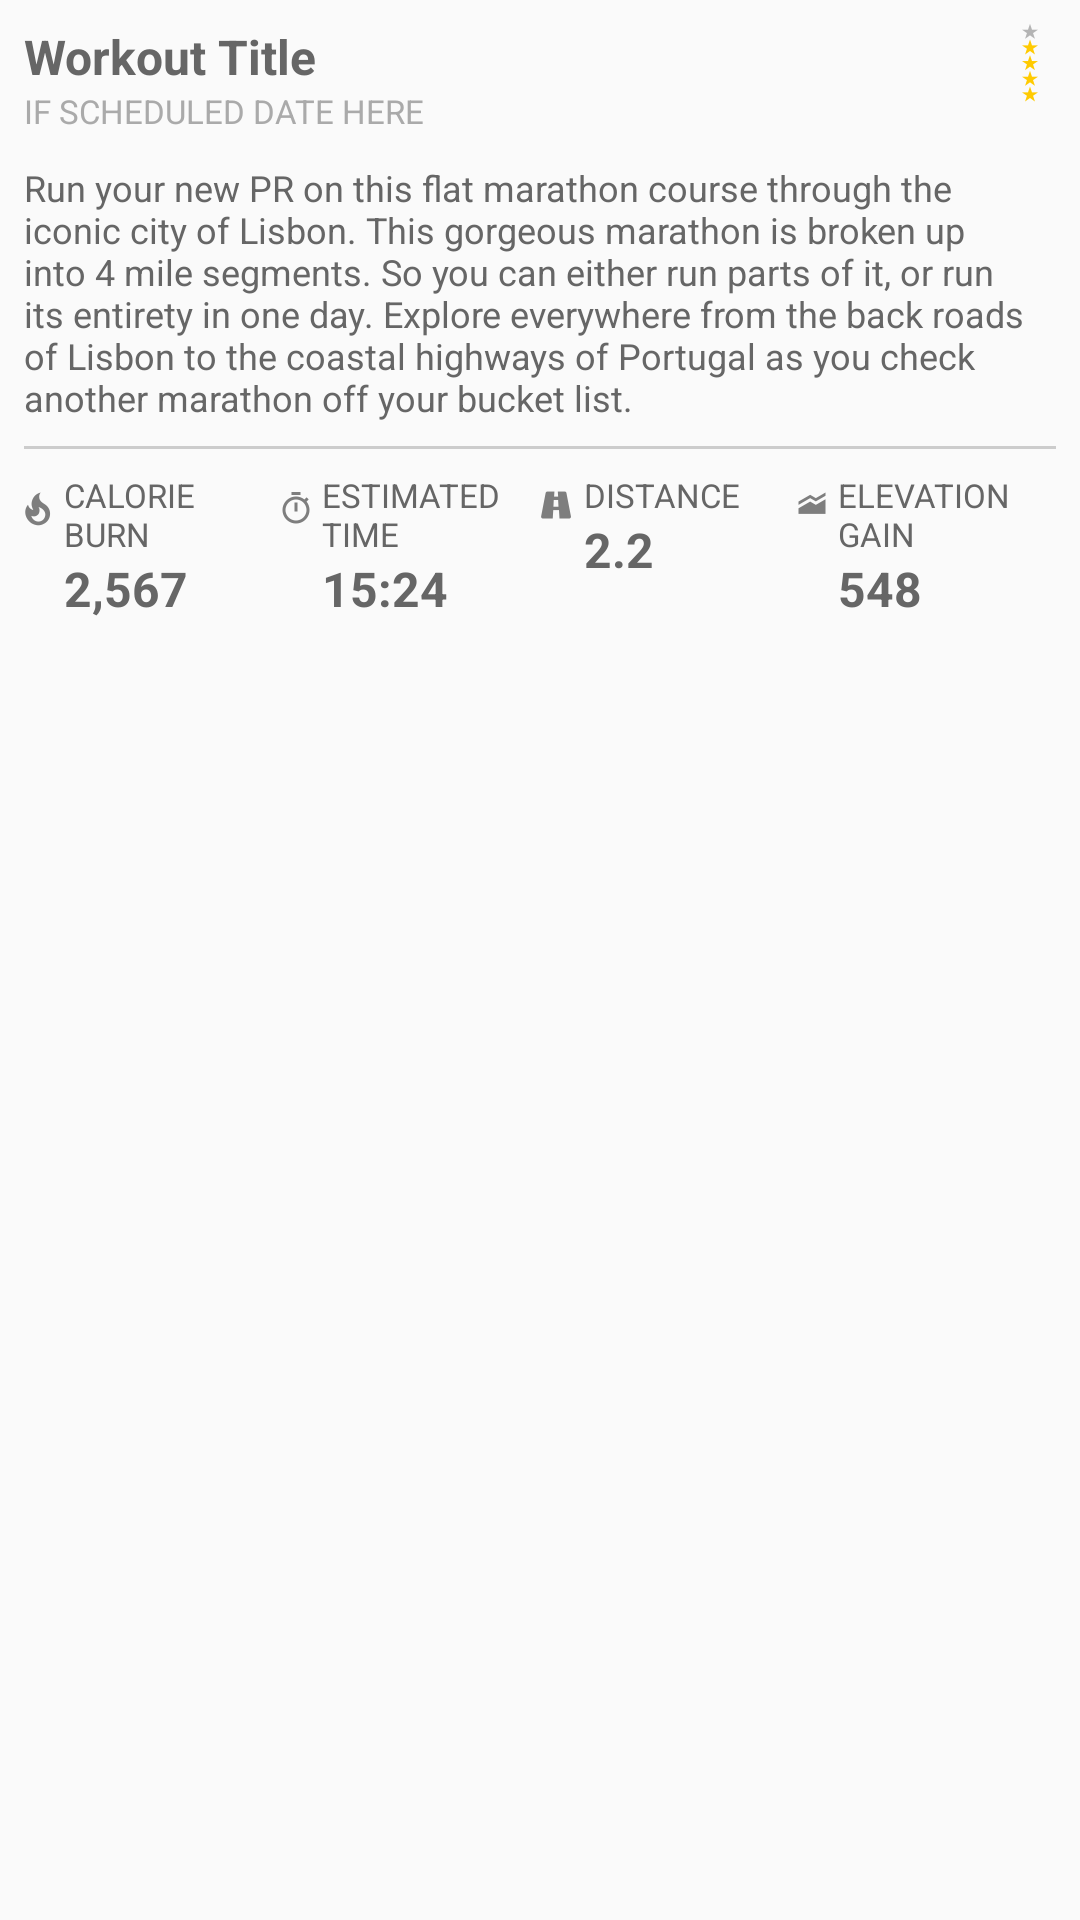

The Android layout XML behind this screen, and the referenced resources:
<!-- AndroidManifest.xml: application theme Theme.AppCompat.Light.NoActionBar -->
<!-- res/layout/view_workout.xml -->
<?xml version="1.0" encoding="utf-8"?>
<LinearLayout xmlns:android="http://schemas.android.com/apk/res/android"
    android:id="@+id/wiew_workout"
    android:layout_width="match_parent"
    android:layout_height="wrap_content"
    android:orientation="vertical" >

    <RelativeLayout
        android:id="@+id/view_workout_title"
        android:layout_width="match_parent"
        android:layout_height="wrap_content"
        android:layout_margin="8dp">

        <LinearLayout
            android:layout_width="wrap_content"
            android:layout_height="wrap_content"
            android:orientation="vertical">

            <TextView
                android:id="@+id/lbl_workout_title"
                android:layout_width="wrap_content"
                android:layout_height="wrap_content"
                android:text="@string/workout_title"
                style="@style/BigContentText"/>

            <TextView
                android:id="@+id/lbl_workout_scheduled_date"
                android:layout_width="wrap_content"
                android:layout_height="wrap_content"
                android:text="@string/if_scheduled_date_here"
                style="@style/LightContentText"/>

        </LinearLayout>

        <ImageView
            android:id="@+id/img_workout_rate"
            android:layout_width="wrap_content"
            android:layout_height="wrap_content"
            android:layout_alignParentRight="true"
            android:layout_marginRight="6dp"
            android:src="@drawable/star_rate4"/>

    </RelativeLayout>

    <TextView
        android:id="@+id/lbl_workout_content"
        android:layout_width="match_parent"
        android:layout_height="wrap_content"
        android:paddingTop="2dp"
        android:paddingLeft="8dp"
        android:paddingRight="8dp"
        android:paddingBottom="8dp"
        android:text="@string/workout_content"
        style="@style/BasicContentText"/>

    <View
        android:layout_width="match_parent"
        android:layout_height="1dp"
        style="@style/BasicBorderView"/>

    <LinearLayout
        android:id="@+id/view_workout_parameters"
        android:layout_width="match_parent"
        android:layout_height="wrap_content"
        android:layout_margin="8dp">

        <LinearLayout
            android:layout_width="match_parent"
            android:layout_height="wrap_content"
            android:layout_weight="1">

            <ImageView
                android:layout_width="wrap_content"
                android:layout_height="wrap_content"
                android:layout_marginTop="6dp"
                android:src="@drawable/calories"/>

            <LinearLayout
                android:layout_width="match_parent"
                android:layout_height="wrap_content"
                android:orientation="vertical"
                android:layout_marginLeft="4dp">

                <TextView
                    android:layout_width="match_parent"
                    android:layout_height="wrap_content"
                    android:text="CALORIE BURN"
                    style="@style/SmallContentText"/>

                <TextView
                    android:id="@+id/lbl_calorie_burn"
                    android:layout_width="match_parent"
                    android:layout_height="wrap_content"
                    android:text="2,567"
                    style="@style/BigContentText"/>

            </LinearLayout>
        </LinearLayout>

        <LinearLayout
            android:layout_width="match_parent"
            android:layout_height="wrap_content"
            android:layout_weight="1">

            <ImageView
                android:layout_width="wrap_content"
                android:layout_height="wrap_content"
                android:layout_marginTop="6dp"
                android:src="@drawable/stopwatch"/>

            <LinearLayout
                android:layout_width="match_parent"
                android:layout_height="wrap_content"
                android:orientation="vertical"
                android:layout_marginLeft="4dp">

                <TextView
                    android:layout_width="match_parent"
                    android:layout_height="wrap_content"
                    android:text="@string/estimated_time"
                    style="@style/SmallContentText"/>

                <TextView
                    android:id="@+id/lbl_estimated_time"
                    android:layout_width="match_parent"
                    android:layout_height="wrap_content"
                    android:text="15:24"
                    style="@style/BigContentText"/>

            </LinearLayout>
        </LinearLayout>

        <LinearLayout
            android:layout_width="match_parent"
            android:layout_height="wrap_content"
            android:layout_weight="1">

            <ImageView
                android:layout_width="wrap_content"
                android:layout_height="wrap_content"
                android:layout_marginTop="6dp"
                android:src="@drawable/distance"/>

            <LinearLayout
                android:layout_width="match_parent"
                android:layout_height="wrap_content"
                android:orientation="vertical"
                android:layout_marginLeft="4dp">

                <TextView
                    android:layout_width="match_parent"
                    android:layout_height="wrap_content"
                    android:text="@string/distance"
                    style="@style/SmallContentText"/>

                <TextView
                    android:id="@+id/lbl_distance"
                    android:layout_width="match_parent"
                    android:layout_height="wrap_content"
                    android:text="2.2"
                    style="@style/BigContentText"/>

            </LinearLayout>
        </LinearLayout>

        <LinearLayout
            android:layout_width="match_parent"
            android:layout_height="wrap_content"
            android:layout_weight="1">

            <ImageView
                android:layout_width="wrap_content"
                android:layout_height="wrap_content"
                android:layout_marginTop="6dp"
                android:src="@drawable/elevation_rise"/>

            <LinearLayout
                android:layout_width="match_parent"
                android:layout_height="wrap_content"
                android:orientation="vertical"
                android:layout_marginLeft="4dp">

                <TextView
                    android:layout_width="match_parent"
                    android:layout_height="wrap_content"
                    android:text="@string/elevation_gain"
                    style="@style/SmallContentText"/>

                <TextView
                    android:id="@+id/lbl_elevation_gain"
                    android:layout_width="match_parent"
                    android:layout_height="wrap_content"
                    android:text="548"
                    style="@style/BigContentText"/>

            </LinearLayout>
        </LinearLayout>

    </LinearLayout>

</LinearLayout>
<!-- resources referenced by this layout -->
<resources>
  <!-- drawable calories: png bitmap (drawable-hdpi, 571 bytes) -->
  <!-- drawable distance: png bitmap (drawable-hdpi, 449 bytes) -->
  <!-- drawable elevation_rise: png bitmap (drawable-hdpi, 396 bytes) -->
  <!-- drawable star_rate4: png bitmap (drawable-hdpi, 682 bytes) -->
  <!-- drawable stopwatch: png bitmap (drawable-hdpi, 485 bytes) -->
  <string name="distance">DISTANCE</string>
  <string name="elevation_gain">ELEVATION GAIN</string>
  <string name="estimated_time">ESTIMATED TIME</string>
  <string name="if_scheduled_date_here">IF SCHEDULED DATE HERE</string>
  <string name="workout_content">Run your new PR on this flat marathon course through the iconic city of Lisbon. This gorgeous marathon is broken up into 4 mile segments. So you can either run parts of it, or run its entirety in one day. Explore everywhere from the back roads of Lisbon to the coastal highways of Portugal as you check another marathon off your bucket list.</string>
  <string name="workout_title">Workout Title</string>
  <style name="BasicBorderView">
          <item name="android:background">@color/border_gray</item>
          <item name="android:layout_marginLeft">@dimen/normal_margin</item>
          <item name="android:layout_marginRight">@dimen/normal_margin</item>
      </style>
  <style name="BasicContentText">
          <item name="android:textSize">@dimen/font_normal</item>
          <item name="android:textColor">@color/basic_black</item>
      </style>
  <style name="BigContentText">
          <item name="android:textSize">@dimen/font_big</item>
          <item name="android:textStyle">bold</item>
          <item name="android:textColor">@color/basic_black</item>
      </style>
  <style name="LightContentText">
          <item name="android:textSize">@dimen/font_small</item>
          <item name="android:textColor">@color/light_black</item>
      </style>
  <style name="SmallContentText">
          <item name="android:textSize">@dimen/font_small</item>
          <item name="android:textColor">@color/basic_black</item>
      </style>
  <color name="border_gray">#cccccc</color>
  <dimen name="normal_margin">8dp</dimen>
  <dimen name="font_normal">12sp</dimen>
  <color name="basic_black">#666666</color>
  <dimen name="font_big">16sp</dimen>
  <dimen name="font_small">11sp</dimen>
  <color name="light_black">#aaaaaa</color>
</resources>
